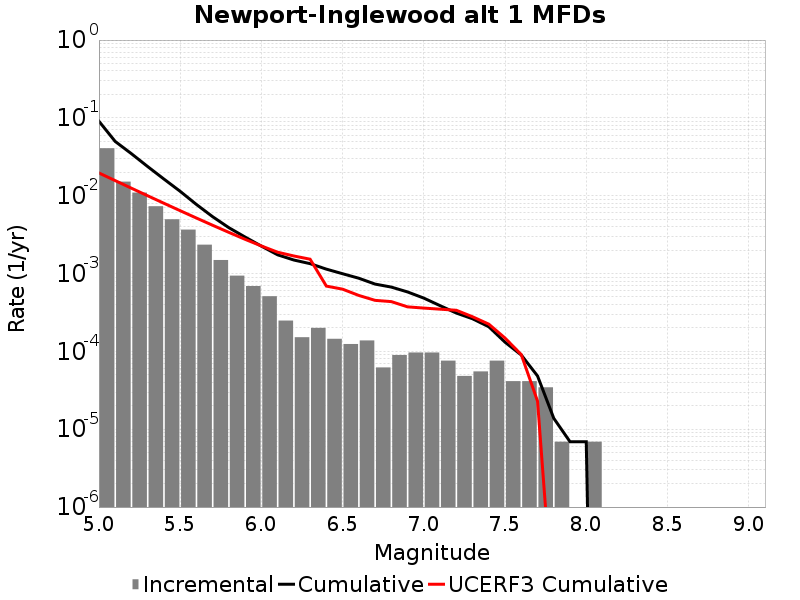

Data behind this chart, as committed beside it:
Magnitude, Incremental Rate, Cumulative Rate, UCERF3 Cumulative Rate
5.05, 0.04075, 0.09058, 0.01961
5.15, 0.01517, 0.04983, 0.01564
5.25, 0.01097, 0.03466, 0.01249
5.35, 0.007324, 0.0237, 0.009989
5.45, 0.004982, 0.01638, 0.008001
5.55, 0.003669, 0.01139, 0.006423
5.65, 0.002349, 0.007725, 0.005169
5.75, 0.001492, 0.005375, 0.004172
5.85, 9.396648E-4, 0.003883, 0.003381
5.95, 6.9093E-4, 0.002943, 0.002753
6.05, 5.112882E-4, 0.002252, 0.002263
6.15, 2.487348E-4, 0.001741, 0.001881
6.25, 1.5200459E-4, 0.001492, 0.001682
6.35, 2.003697E-4, 0.00134, 0.001529
6.45, 1.450953E-4, 0.00114, 6.902365E-4
6.55, 1.243674E-4, 9.949392E-4, 6.301006E-4
6.65, 1.3818599E-4, 8.7057176E-4, 5.2330934E-4
6.75, 6.21837E-5, 7.323858E-4, 4.5262728E-4
6.85, 8.98209E-5, 6.702021E-4, 4.3604666E-4
6.95, 9.67302E-5, 5.803812E-4, 3.7343244E-4
7.05, 9.67302E-5, 4.83651E-4, 3.6017585E-4
7.15, 7.6002296E-5, 3.869208E-4, 3.486929E-4
7.25, 4.83651E-5, 3.109185E-4, 3.3755397E-4
7.35, 5.52744E-5, 2.625534E-4, 2.7856953E-4
7.45, 7.6002296E-5, 2.07279E-4, 2.239473E-4
7.55, 4.1455798E-5, 1.312767E-4, 1.4833588E-4
7.65, 4.1455798E-5, 8.98209E-5, 9.0962676E-5
7.75, 3.4546498E-5, 4.83651E-5, 2.295398E-5
7.85, 6.9093E-6, 1.38186E-5, 3.9259817E-8
7.95, 0.0, 6.9093E-6, 0.0
8.05, 6.9093E-6, 6.9093E-6, 0.0
8.15, 0.0, 0.0, 0.0
8.25, 0.0, 0.0, 0.0
8.35, 0.0, 0.0, 0.0
8.45, 0.0, 0.0, 0.0
8.55, 0.0, 0.0, 0.0
8.65, 0.0, 0.0, 0.0
8.75, 0.0, 0.0, 0.0
8.85, 0.0, 0.0, 0.0
8.95, 0.0, 0.0, 0.0
9.05, 0.0, 0.0, 0.0
